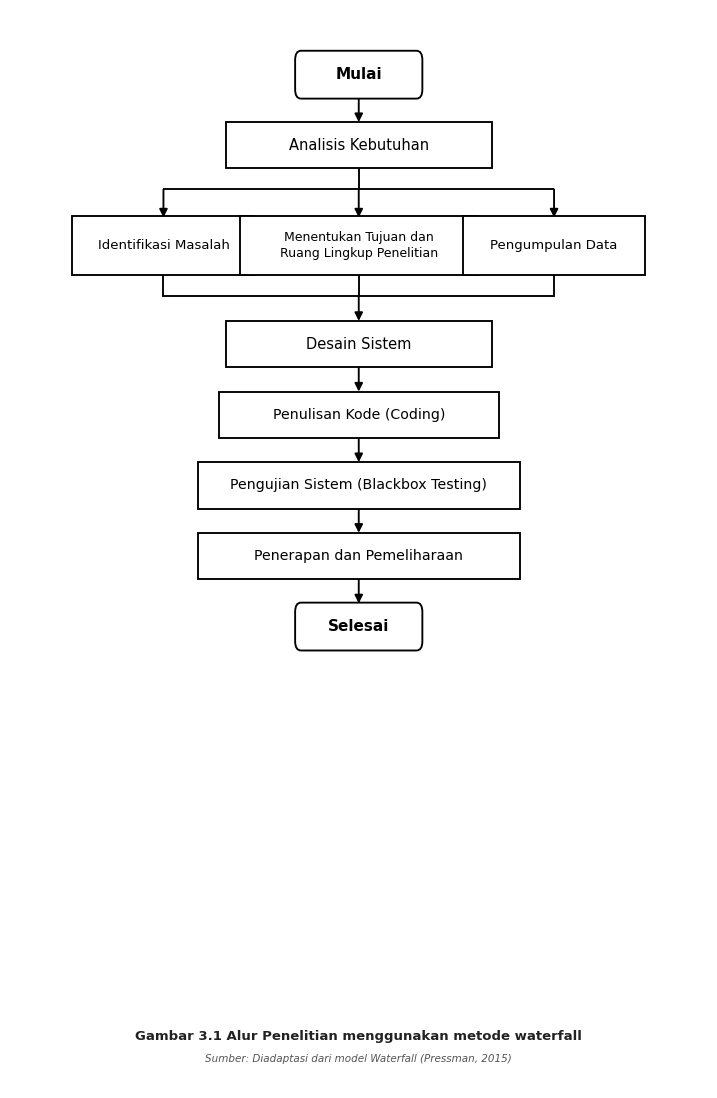

Reproduce this figure in Python. (Note: this script raises an exception after producing the figure.)
#!/usr/bin/env python3
"""Generate Gambar 3.1 — Alur Penelitian metode Waterfall.

Matches the classic skripsi flowchart style: white background, black-bordered
rectangles, black arrows, with a three-way parallel branch after Analisis
Kebutuhan that merges before Desain Sistem.
"""

from pathlib import Path

import matplotlib.pyplot as plt
from matplotlib.patches import FancyArrowPatch, FancyBboxPatch

OUT_DIRS = [
    Path("/workspace/docs/proposal"),
    Path("/opt/cursor/artifacts"),
]
FILENAME = "gambar-3-1-alur-waterfall.png"

BG = "#FFFFFF"
EDGE = "#000000"
TEXT = "#000000"
ARROW = "#000000"
CAPTION = "#222222"
CAPTION_SUB = "#555555"

# Box geometry (axes coordinates 0–100)
BOX_H = 4.2
BOX_W_MAIN = 38.0
BOX_W_START = 18.0
BOX_W_SIDE = 24.0
BOX_W_CENTER = 32.0

LINE_W = 1.35
ARROW_MUT = 12
FONT = "DejaVu Sans"


def _box(ax, cx, cy, w, h, label, *, rounded=False, fontsize=10.5, multiline=False):
    """Draw a black-bordered white rectangle centered at (cx, cy)."""
    style = "round,pad=0.12,rounding_size=0.85" if rounded else "square,pad=0.05"
    patch = FancyBboxPatch(
        (cx - w / 2, cy - h / 2),
        w,
        h,
        boxstyle=style,
        facecolor=BG,
        edgecolor=EDGE,
        linewidth=LINE_W,
        zorder=3,
    )
    ax.add_patch(patch)
    ax.text(
        cx,
        cy,
        label,
        ha="center",
        va="center",
        fontsize=fontsize,
        fontweight="bold" if rounded else "normal",
        color=TEXT,
        fontfamily=FONT,
        zorder=4,
        linespacing=1.25 if multiline else 1.0,
    )
    return cy - h / 2, cy + h / 2  # bottom, top


def _vline_arrow(ax, x, y_from, y_to):
    """Vertical arrow from y_from (higher) down to y_to (lower)."""
    arrow = FancyArrowPatch(
        (x, y_from),
        (x, y_to),
        arrowstyle="-|>",
        mutation_scale=ARROW_MUT,
        linewidth=LINE_W,
        color=ARROW,
        zorder=2,
        shrinkA=0,
        shrinkB=0,
    )
    ax.add_patch(arrow)


def _hline(ax, x0, x1, y):
    ax.plot([x0, x1], [y, y], color=ARROW, linewidth=LINE_W, zorder=2, solid_capstyle="butt")


def draw_flowchart(out_path: Path, dpi: int = 300) -> None:
    fig, ax = plt.subplots(figsize=(9.0, 14.0), dpi=dpi)
    ax.set_xlim(0, 100)
    ax.set_ylim(0, 100)
    ax.set_aspect("auto")
    ax.axis("off")
    fig.patch.set_facecolor(BG)
    ax.set_facecolor(BG)

    cx = 50.0
    gap = 2.35  # vertical gap between box edge and next arrow tip / bar

    # --- 1. Mulai ---
    y = 94.0
    bot, _ = _box(ax, cx, y, BOX_W_START, BOX_H, "Mulai", rounded=True, fontsize=11)

    # --- 2. Analisis Kebutuhan ---
    y_arrow_end = bot - gap
    y_next = y_arrow_end - BOX_H / 2
    _vline_arrow(ax, cx, bot - 0.05, y_arrow_end + 0.05)
    bot, top = _box(ax, cx, y_next, BOX_W_MAIN, BOX_H, "Analisis Kebutuhan", fontsize=10.5)

    # --- 3. Fork into three parallel boxes ---
    fork_y = bot - gap * 0.85
    ax.plot([cx, cx], [bot - 0.05, fork_y], color=ARROW, linewidth=LINE_W, zorder=2)

    # Column centers for the three parallel boxes
    left_x = 22.0
    mid_x = 50.0
    right_x = 78.0
    _hline(ax, left_x, right_x, fork_y)

    # Arrows down from fork bar to each parallel box
    y_par = fork_y - gap - BOX_H / 2 - 0.3
    for x in (left_x, mid_x, right_x):
        _vline_arrow(ax, x, fork_y, y_par + BOX_H / 2 + 0.05)

    # Parallel boxes (center label wraps to two lines like the example)
    par_h = 5.4
    y_par = fork_y - gap - par_h / 2 - 0.15
    bot_l, _ = _box(
        ax, left_x, y_par, BOX_W_SIDE + 2.0, par_h, "Identifikasi Masalah",
        fontsize=9.5,
    )
    bot_m, _ = _box(
        ax, mid_x, y_par, BOX_W_CENTER + 2.0, par_h,
        "Menentukan Tujuan dan\nRuang Lingkup Penelitian",
        fontsize=9.0, multiline=True,
    )
    bot_r, _ = _box(
        ax, right_x, y_par, BOX_W_SIDE + 2.0, par_h, "Pengumpulan Data",
        fontsize=9.5,
    )
    # Use lowest bottom among the three (they share the same cy/h)
    par_bot = min(bot_l, bot_m, bot_r)

    # --- 4. Join / merge ---
    join_y = par_bot - gap * 0.85
    for x in (left_x, mid_x, right_x):
        # Plain drop lines into the join bar (classic fork-join look)
        ax.plot([x, x], [par_bot - 0.05, join_y], color=ARROW, linewidth=LINE_W, zorder=2)
    _hline(ax, left_x, right_x, join_y)

    # Arrow from join center down to Desain Sistem
    y_arrow_end = join_y - gap
    y_desain = y_arrow_end - BOX_H / 2
    _vline_arrow(ax, cx, join_y, y_arrow_end + 0.05)
    bot, _ = _box(ax, cx, y_desain, BOX_W_MAIN, BOX_H, "Desain Sistem", fontsize=10.5)

    # --- Linear cascade ---
    linear = [
        "Penulisan Kode (Coding)",
        "Pengujian Sistem (Blackbox Testing)",
        "Penerapan dan Pemeliharaan",
    ]
    for label in linear:
        y_arrow_end = bot - gap
        y_next = y_arrow_end - BOX_H / 2
        _vline_arrow(ax, cx, bot - 0.05, y_arrow_end + 0.05)
        # Slightly wider for longer labels
        w = 46.0 if "Blackbox" in label or "Pemeliharaan" in label else BOX_W_MAIN
        if "Penulisan" in label:
            w = 40.0
        bot, _ = _box(ax, cx, y_next, w, BOX_H, label, fontsize=10.2)

    # --- Selesai ---
    y_arrow_end = bot - gap
    y_end = y_arrow_end - BOX_H / 2
    _vline_arrow(ax, cx, bot - 0.05, y_arrow_end + 0.05)
    _box(ax, cx, y_end, BOX_W_START, BOX_H, "Selesai", rounded=True, fontsize=11)

    # Caption (skripsi)
    ax.text(
        50,
        4.8,
        "Gambar 3.1 Alur Penelitian menggunakan metode waterfall",
        ha="center",
        va="center",
        fontsize=9.5,
        fontweight="bold",
        color=CAPTION,
        fontfamily=FONT,
    )
    ax.text(
        50,
        2.7,
        "Sumber: Diadaptasi dari model Waterfall (Pressman, 2015)",
        ha="center",
        va="center",
        fontsize=7.5,
        color=CAPTION_SUB,
        fontfamily=FONT,
        style="italic",
    )

    out_path.parent.mkdir(parents=True, exist_ok=True)
    fig.savefig(
        out_path,
        dpi=dpi,
        bbox_inches="tight",
        pad_inches=0.35,
        facecolor=BG,
        edgecolor="none",
    )
    plt.close(fig)
    print(f"Wrote: {out_path} ({out_path.stat().st_size} bytes)")


def main() -> None:
    primary = OUT_DIRS[0] / FILENAME
    draw_flowchart(primary, dpi=300)
    for d in OUT_DIRS[1:]:
        dest = d / FILENAME
        dest.parent.mkdir(parents=True, exist_ok=True)
        dest.write_bytes(primary.read_bytes())
        print(f"Copied: {dest}")

    caption = OUT_DIRS[0] / "gambar-3-1-caption.txt"
    caption.write_text(
        "Gambar 3.1 Alur Penelitian menggunakan metode waterfall\n",
        encoding="utf-8",
    )
    print(f"Caption: {caption}")


if __name__ == "__main__":
    main()
